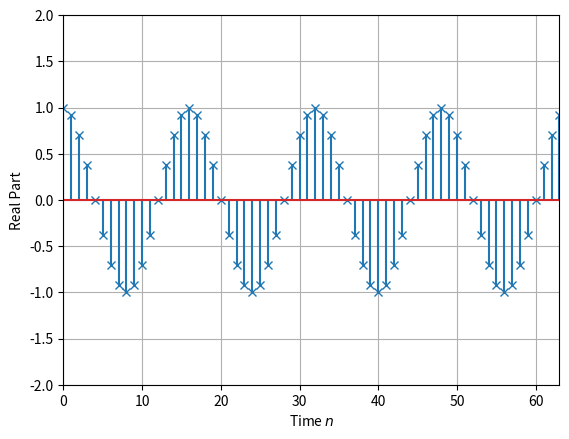
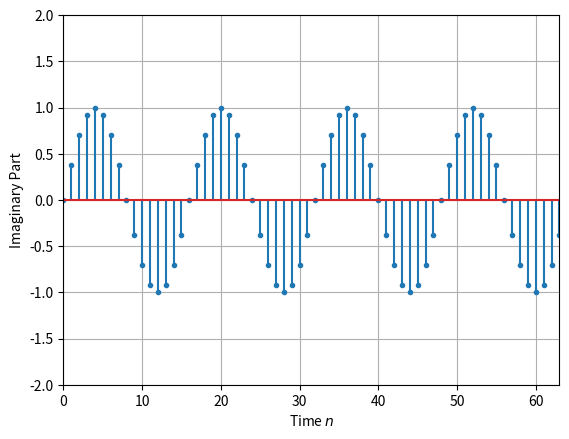
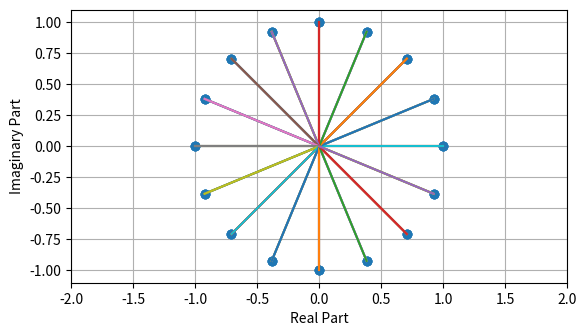

Generate these figures, in order, with matplotlib:
import numpy as np
import matplotlib.pyplot as plt
from mpl_toolkits.mplot3d import Axes3D
from mpl_toolkits.mplot3d import art3d

nend = 63; n = np.arange(0, nend + 1)                       # 時刻の範囲
w = np.pi / 8                                               # 周波数
ejwn = np.exp(1j * w * n)                                   # 複素指数関数の計算
coswn = np.real(ejwn)                                       # 余弦波（複素指数関数の実部）
sinwn = np.imag(ejwn)                                       # 正弦波（複素指数関数の虚部）

# 余弦波の図示
fig1 = plt.figure()
ax1 = fig1.add_subplot(1, 1, 1)
ax1.stem(n, coswn, markerfmt='x')                           # 余弦波の図示
ax1.set_xlim(0, nend); ax1.set_ylim(-2, 2)
ax1.grid()
ax1.set_xlabel('Time $n$')
ax1.set_ylabel('Real Part')

# 正弦波の図示 markerfmt=''の種類
fig2 = plt.figure()
ax2 = fig2.add_subplot(1, 1, 1)
ax2.stem(n, sinwn, markerfmt='.')                           # 正弦波の図示
ax2.set_xlim(0, nend); ax2.set_ylim(-2, 2)
ax2.grid()
ax2.set_xlabel('Time $n$')
ax2.set_ylabel('Imaginary Part')

# 複素平面上での複素指数関数の図示
fig3 = plt.figure()
ax3 = fig3.add_subplot(1, 1, 1)
ax3.plot(coswn, sinwn, 'o')                                 # 実部と虚部の複素平面上の図示
for m in n:
    ax3.plot(np.array([0, coswn[m]]), np.array([0, sinwn[m]]))
ax3.axis('square')
ax3.set_xlim(-2, 2); ax2.set_ylim(-2, 2)
ax3.grid()
ax3.set_xlabel('Real Part')
ax3.set_ylabel('Imaginary Part')
# [0, coswn[m]]でプロットを線分で結んでいる

# 複素指数関数の3次元図示　zipはforループで複数のリストの要素を取得する時に使う　一番短いベクトル長に合わせる
fig4 = plt.figure()
ax4 = Axes3D(fig4)
ax4.plot(n, coswn, sinwn, 'o', label='$e^{j\omega n}$')     # 複素指数関数の3次元図示(plot)
for m, coswm, sinwm in zip(n, coswn, sinwn):
    line_exp = art3d.Line3D(*zip((m, 0, 0), (m, coswm, sinwm)))
    ax4.add_line(line_exp)                                  # 複素指数関数の3次元図示(stem)
rmax = 3                                                    # 実軸と虚軸の範囲
rplane = -rmax * np.ones(len(n))                            # 実部を投影する面を定義
iplane = -rplane                                            # 虚部を投影する面を定義
ax4.plot(n, coswn, rplane, 'x', label='$\cos \ \omega n$')  # 実部の図示
ax4.plot(n, iplane, sinwn, '.',	label='$\sin \ \omega n$')  # 虚部の図示
ax4.view_init(elev=35, azim=-50)                            # 3次元グラフの視点を指定
ax4.set_xlim(0, nend); ax4.set_ylim(-rmax, rmax)
ax4.set_zlim(-rmax, rmax); ax4.grid()
ax4.set_xlabel('Time n')
ax4.set_ylabel('Real Part')
ax4.set_zlabel('Imaginary Part')
ax4.legend(loc='upper right')                               # 凡例
